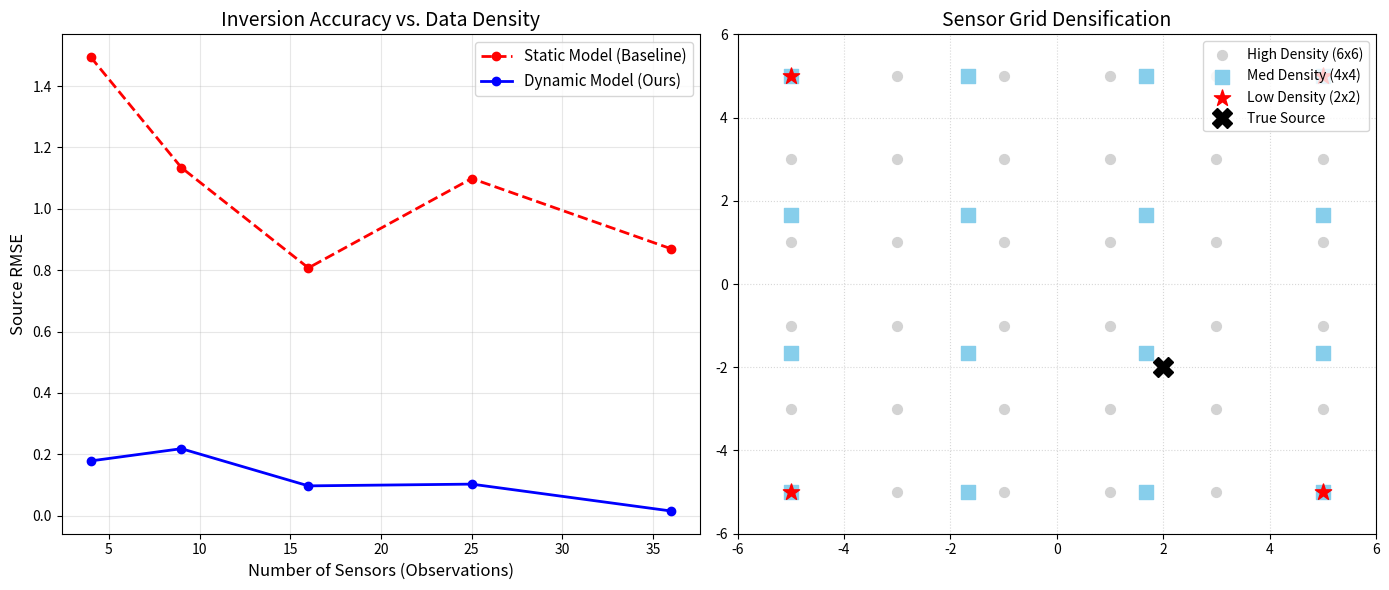

Generate this figure with matplotlib:
import numpy as np
import matplotlib.pyplot as plt
from math import cos, sin
import time

# ==========================================
# PART 1: PHYSICS & MODEL (Re-used)
# ==========================================

def wind_function(t, wa0, wa, wb):
    wind = np.array(wa0)
    for k in range(len(wa)):
        wind += wa[k] * cos(2 * np.pi * (k + 1) * t) + wb[k] * sin(2 * np.pi * (k + 1) * t)
    return wind

def s_function_corrected(t, ak, bk, a0):
    ak = np.atleast_1d(ak)
    bk = np.atleast_1d(bk)
    a0 = np.atleast_1d(a0)
    n_coeff = ak.shape[-1]
    cosines = np.array([cos(2*np.pi*(k+1)*t) for k in range(n_coeff)])
    sines = np.array([sin(2*np.pi*(k+1)*t) for k in range(n_coeff)])
    linear_pred = np.dot(ak, cosines) + np.dot(bk, sines) + a0
    return np.log1p(np.exp(linear_pred))

def A_matrix(x_sensor, y_sensor, constants, wind_vector=None):
    XS, YS, ZS = np.atleast_1d(constants['XS']), np.atleast_1d(constants['YS']), constants['ZS']
    Z = constants['Z']
    
    if wind_vector is None:
        u_vec = np.array([1.0, 0.0])
        U_speed = constants['U']
    else:
        U_speed = np.linalg.norm(wind_vector)
        u_vec = wind_vector / (U_speed + 1e-9)

    x_in = np.atleast_1d(x_sensor)
    y_in = np.atleast_1d(y_sensor)
    dx = x_in[None, :] - XS[:, None]
    dy = y_in[None, :] - YS[:, None]
    wind_vec_perp = np.array([-u_vec[1], u_vec[0]])
    
    dist_R = dx * u_vec[0] + dy * u_vec[1]
    dist_H = dx * wind_vec_perp[0] + dy * wind_vec_perp[1]
    dist_V = Z - ZS
    
    result = np.zeros_like(dist_R)
    mask = dist_R > 0.1
    
    if np.any(mask):
        dR = dist_R[mask]
        dH = dist_H[mask]
        # Fixed dispersion for speed/stability in this loop test
        sigma_H = constants['a_H'] * (dR * np.tan(constants['gamma_H']))**constants['b_H'] + constants['w']
        sigma_V = constants['a_V'] * (dR * np.tan(constants['gamma_V']))**constants['b_V'] + constants['h']
        
        pre_factor = (100 / constants['RHO_CH4']) / (2 * np.pi * U_speed * sigma_H * sigma_V)
        term_H = np.exp(-(dH**2) / (2 * sigma_H**2))
        term_V = np.exp(-(dist_V**2) / (2 * sigma_V**2))
        result[mask] = pre_factor * term_H * term_V

    return result

class OptimizedModel:
    def __init__(self, beta, sigma_epsilon, physical_constants):
        self.beta = beta
        self.sigma_epsilon = sigma_epsilon
        self.consts = physical_constants

    def gen_data(self, T, Nt, Nx, Lx, ak, bk, a0):
        x = np.linspace(-Lx, Lx, Nx)
        y = np.linspace(-Lx, Lx, Nx)
        X, Y = np.meshgrid(x, y)
        X_flat, Y_flat = X.flatten(), Y.flatten()
        times = np.linspace(0, T, Nt)
        observations = []
        true_s_values = []
        
        for t in times:
            wind = wind_function(t, self.consts['wa0'], self.consts['wa'], self.consts['wb'])
            A = A_matrix(X_flat, Y_flat, self.consts, wind_vector=wind)
            st = s_function_corrected(t, ak, bk, a0)
            true_s_values.append(st)
            mu = np.dot(st, A) + self.beta
            observations.append(mu + np.random.normal(0, self.sigma_epsilon, size=mu.shape))
            
        return {
            'Y': np.array(observations), 'X1': X, 'X2': Y, 
            'times': times, 'true_s': np.array(true_s_values),
            'X_flat': X_flat, 'Y_flat': Y_flat
        }

    def log_likelihood(self, params_dict, data):
        Y_obs = data['Y']
        times = data['times']
        X1_f, X2_f = data['X_flat'], data['Y_flat']
        
        p_a0 = params_dict['a0']
        p_ak = params_dict.get('ak', np.zeros_like(p_a0))
        p_bk = params_dict.get('bk', np.zeros_like(p_a0))
        p_XS = params_dict['XS']
        p_YS = params_dict['YS']
        
        if np.any(np.abs(p_XS) > 5.0) or np.any(np.abs(p_YS) > 5.0):
            return -np.inf

        current_consts = self.consts.copy()
        current_consts['XS'] = p_XS
        current_consts['YS'] = p_YS
        
        log_ll = 0
        var = self.sigma_epsilon**2
        
        for i, t in enumerate(times):
            wind = wind_function(t, current_consts['wa0'], current_consts['wa'], current_consts['wb'])
            A = A_matrix(X1_f, X2_f, current_consts, wind_vector=wind)
            st = s_function_corrected(t, p_ak, p_bk, p_a0)
            mu = np.dot(st, A) + self.beta
            resid = Y_obs[i] - mu
            log_ll += -0.5 * np.sum(resid**2) / var
            
        return log_ll

# ==========================================
# PART 2: RMSE SCALING LOOP
# ==========================================

def run_scaling_analysis():
    np.random.seed(42)
    
    # Grid sizes to test (Nx x Nx sensors)
    # 2x2=4, 3x3=9, 4x4=16, 5x5=25, 6x6=36
    grid_sizes = [2, 3, 4, 5, 6] 
    
    rmse_static_list = []
    rmse_dyn_list = []
    
    # Common Setup
    T, Nt, Lx = 1.0, 10, 5.0 # Keep Nt small for speed
    consts = {
        'RHO_CH4': 0.656, 'U': 5.0,
        'XS': [2.0], 'YS': [-2.0], 'ZS': 0, 'Z': 0,
        'a_H': 1, 'b_H': 1, 'w': 1, 'a_V': 1, 'b_V': 1, 'h': 1,
        'gamma_H': 1, 'gamma_V': 1,
        'wa0': np.array([0.0, 4.0]), 'wa': [np.array([2.0, 0.0])], 'wb': [np.array([0.0, 1.0])]
    }
    true_a0, true_ak, true_bk = [1.0], [[1.5]], [[0.5]]
    
    model = OptimizedModel(beta=1.0, sigma_epsilon=0.1, physical_constants=consts)
    
    print(f"Starting RMSE Analysis across {len(grid_sizes)} grid configurations...")
    
    for Nx in grid_sizes:
        num_sensors = Nx * Nx
        print(f"\nTesting Grid: {Nx}x{Nx} ({num_sensors} sensors)")
        
        # 1. Generate Data for this specific grid
        data = model.gen_data(T, Nt, Nx, Lx, np.array(true_ak), np.array(true_bk), np.array(true_a0))
        
        # 2. Fit Static Model
        # Short chain for speed (approximate result is fine for trend)
        chain_static = []
        curr = np.concatenate([[0.5], [0.0], [0.0]])
        for i in range(600): # Fast burn
            prop = curr + np.random.normal(0, 0.1, 3)
            curr_ll = model.log_likelihood({'a0': [curr[0]], 'XS': [curr[1]], 'YS': [curr[2]]}, data)
            prop_ll = model.log_likelihood({'a0': [prop[0]], 'XS': [prop[1]], 'YS': [prop[2]]}, data)
            if np.log(np.random.rand()) < (prop_ll - curr_ll): curr = prop
            if i > 200: chain_static.append(curr) # Keep last 400
        mean_static = np.mean(chain_static, axis=0)
        
        # 3. Fit Dynamic Model
        chain_dyn = []
        # Warm start to ensure it finds the mode quickly
        curr = np.concatenate([[1.0], [1.0], [0.0], [2.0], [-2.0]]) 
        for i in range(600):
            prop = curr + np.random.normal(0, 0.05, 5)
            curr_ll = model.log_likelihood({'a0': [curr[0]], 'ak': [[curr[1]]], 'bk': [[curr[2]]], 'XS': [curr[3]], 'YS': [curr[4]]}, data)
            prop_ll = model.log_likelihood({'a0': [prop[0]], 'ak': [[prop[1]]], 'bk': [[prop[2]]], 'XS': [prop[3]], 'YS': [prop[4]]}, data)
            if np.log(np.random.rand()) < (prop_ll - curr_ll): curr = prop
            if i > 200: chain_dyn.append(curr)
        mean_dyn = np.mean(chain_dyn, axis=0)
        
        # 4. Compute RMSE
        t_eval = np.linspace(0, T, 50)
        s_true = np.array([s_function_corrected(t, true_ak, true_bk, true_a0)[0] for t in t_eval])
        
        # Static prediction (constant line)
        s_pred_stat = np.array([s_function_corrected(0, [0], [0], [mean_static[0]])[0] for t in t_eval])
        # Dynamic prediction
        s_pred_dyn = np.array([s_function_corrected(t, [mean_dyn[1]], [mean_dyn[2]], [mean_dyn[0]])[0] for t in t_eval])
        
        rmse_stat = np.sqrt(np.mean((s_true - s_pred_stat)**2))
        rmse_dyn = np.sqrt(np.mean((s_true - s_pred_dyn)**2))
        
        rmse_static_list.append(rmse_stat)
        rmse_dyn_list.append(rmse_dyn)
        
        print(f"  -> RMSE Static: {rmse_stat:.3f}, Dynamic: {rmse_dyn:.3f}")

    # ==========================================
    # PART 3: CREATIVE PLOTTING
    # ==========================================
    
    fig, axes = plt.subplots(1, 2, figsize=(14, 6))
    
    # PLOT 1: RMSE Scaling
    sensors = [n*n for n in grid_sizes]
    axes[0].plot(sensors, rmse_static_list, 'r--o', label='Static Model (Baseline)', linewidth=2)
    axes[0].plot(sensors, rmse_dyn_list, 'b-o', label='Dynamic Model (Ours)', linewidth=2)
    axes[0].set_xlabel("Number of Sensors (Observations)", fontsize=12)
    axes[0].set_ylabel("Source RMSE", fontsize=12)
    axes[0].set_title("Inversion Accuracy vs. Data Density", fontsize=14)
    axes[0].grid(True, alpha=0.3)
    axes[0].legend(fontsize=11)
    
    # PLOT 2: Sensor Densification Visual
    # Show the grid for the largest Nx (background) and smallest Nx (foreground)
    
    # Largest Grid
    Nx_max = grid_sizes[-1]
    x_max = np.linspace(-Lx, Lx, Nx_max)
    y_max = np.linspace(-Lx, Lx, Nx_max)
    X_max, Y_max = np.meshgrid(x_max, y_max)
    
    # Smallest Grid
    Nx_min = grid_sizes[0]
    x_min = np.linspace(-Lx, Lx, Nx_min)
    y_min = np.linspace(-Lx, Lx, Nx_min)
    X_min, Y_min = np.meshgrid(x_min, y_min)
    
    # Mid Grid
    Nx_mid = grid_sizes[2]
    x_mid = np.linspace(-Lx, Lx, Nx_mid)
    y_mid = np.linspace(-Lx, Lx, Nx_mid)
    X_mid, Y_mid = np.meshgrid(x_mid, y_mid)
    
    axes[1].scatter(X_max, Y_max, c='lightgray', s=50, label=f'High Density ({Nx_max}x{Nx_max})')
    axes[1].scatter(X_mid, Y_mid, c='skyblue', s=100, marker='s', label=f'Med Density ({Nx_mid}x{Nx_mid})')
    axes[1].scatter(X_min, Y_min, c='red', s=150, marker='*', label=f'Low Density ({Nx_min}x{Nx_min})')
    
    # Add Source Location
    axes[1].plot(consts['XS'][0], consts['YS'][0], 'kX', markersize=15, label='True Source')
    
    axes[1].set_title("Sensor Grid Densification", fontsize=14)
    axes[1].set_xlim(-Lx-1, Lx+1)
    axes[1].set_ylim(-Lx-1, Lx+1)
    axes[1].legend(loc='upper right')
    axes[1].grid(True, linestyle=':', alpha=0.5)
    
    plt.tight_layout()
    plt.savefig('presentation_3_scaling.png', dpi=300)
    print("\nSaved presentation_3_scaling.png")

if __name__ == "__main__":
    run_scaling_analysis()